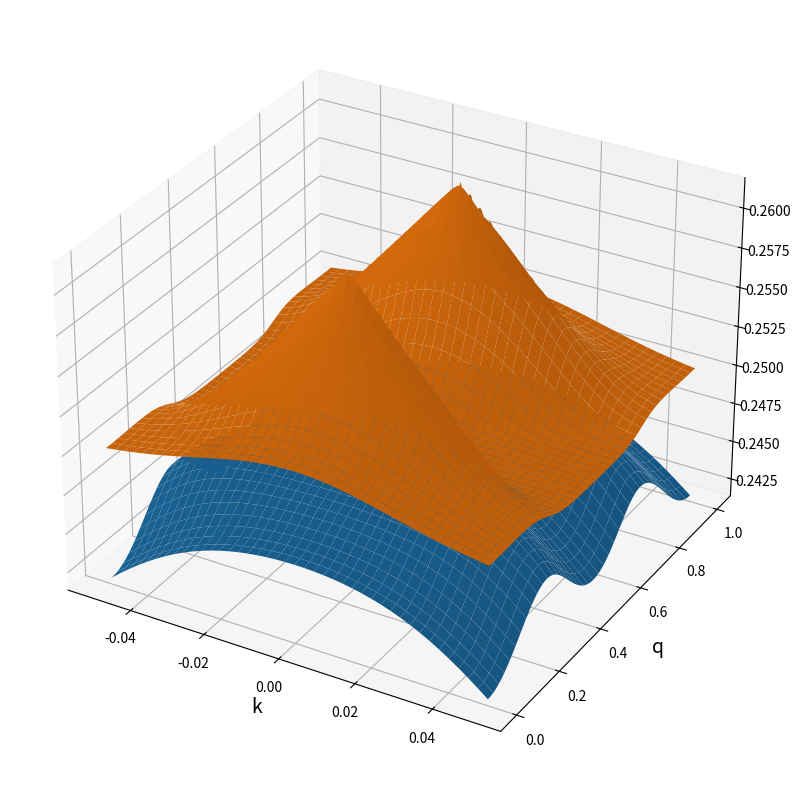
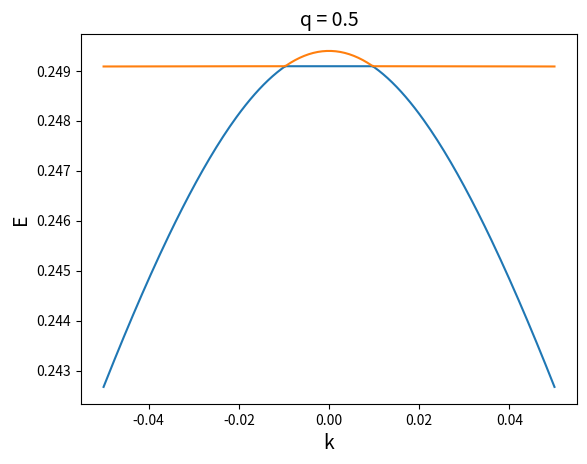
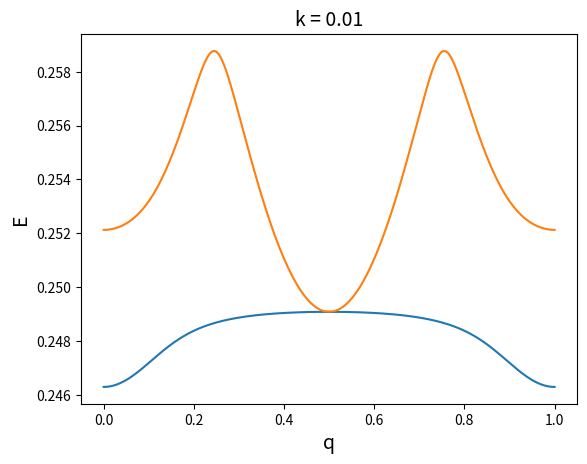

Source code (Python) for these figures, in order:
import numpy as np 
import scipy 
import scipy.linalg as sla 
import cmath 
import matplotlib.pyplot as plt 
from matplotlib import cm,colors 

##### ===========================================================================
##### FUNCTION: Hamiltonian of 2D photonic crystal slab bilayer with 
##### kx = ky = k, qx = qy = q 
def Hamiltonian(k,q,omega1,v1,U1,W1,alpha1,omega2,v2,U2,W2,alpha2,V):
    Hamiltonian = np.zeros((8,8),dtype=complex)

    U1p = U1*(1+alpha1)
    U1m = U1*(1-alpha1)
    U2p = U2*(1+alpha2)
    U2m = U2*(1-alpha2)

    K = 2.0*np.pi 

    ### Block (1,1)
    Hamiltonian[0,0] = omega1 + v1*k 
    Hamiltonian[0,1] = W1 
    Hamiltonian[0,2] = W1 
    Hamiltonian[0,3] = U1p 

    Hamiltonian[1,0] = W1
    Hamiltonian[1,1] = omega1 
    Hamiltonian[1,2] = U1m 
    Hamiltonian[1,3] = W1 

    Hamiltonian[2,0] = W1 
    Hamiltonian[2,1] = U1m 
    Hamiltonian[2,2] = omega1 
    Hamiltonian[2,3] = W1 

    Hamiltonian[3,0] = U1p 
    Hamiltonian[3,1] = W1 
    Hamiltonian[3,2] = W1 
    Hamiltonian[3,3] = omega1 - v1*k 

    ### Block (1,2)
    Hamiltonian[0,4] = V*cmath.exp(-1j*q*K)
    Hamiltonian[1,5] = V
    Hamiltonian[2,6] = V 
    Hamiltonian[3,7] = V*cmath.exp(1j*q*K) 

    ### Block (2,1)
    Hamiltonian[4,0] = V*cmath.exp(1j*q*K)
    Hamiltonian[5,1] = V 
    Hamiltonian[6,2] = V
    Hamiltonian[7,3] = V*cmath.exp(-1j*q*K)

    ### Block (2,2)
    Hamiltonian[4,4] = omega2 + v2*k 
    Hamiltonian[4,5] = W2 
    Hamiltonian[4,6] = W2 
    Hamiltonian[4,7] = U2p 

    Hamiltonian[5,4] = W2
    Hamiltonian[5,5] = omega2 
    Hamiltonian[5,6] = U2m 
    Hamiltonian[5,7] = W2 

    Hamiltonian[6,4] = W2 
    Hamiltonian[6,5] = U2m 
    Hamiltonian[6,6] = omega2 
    Hamiltonian[6,7] = W2 

    Hamiltonian[7,4] = U2p 
    Hamiltonian[7,5] = W2 
    Hamiltonian[7,6] = W2 
    Hamiltonian[7,7] = omega2 - v2*k 

    return Hamiltonian 

##### ============================================================================
##### The parameters of the calculations 
omega = 0.29780940 
v = 0.317
U = -0.01536996
W = 0.00146639
alpha = -0.01 

pomega = 0.0 
omega1 = omega*(1 + pomega)
omega2 = omega*(1 - pomega)

v1 = v 
v2 = v 

pU = 0.0 
U1 = U*(1+pU)
U2 = U*(1-pU)

pW = 0.0
W1 = W*(1+pW)
W2 = W*(1-pW)

alpha1 = alpha 
alpha2 = alpha 

d0 = 0.35 
dist = 0.1
V0 = 0.044 
V = V0*np.exp(-dist/d0)


##### ============================================================================
##### The band structure in 3D plot 
### The array of intrinsic momenta k
Nk = 201
Kmax = 0.05
k_array = np.linspace(-Kmax,Kmax,Nk)
dk = (k_array.max() - k_array.min())/(Nk-1)

### The array of synthetic momenta q 
Nq = 201
q_array = np.linspace(0.0,1.0,Nq)
dq = (q_array.max() - q_array.min())/(Nq-1)

### The array of energy 
Energy_array = np.zeros((Nk,Nq,8))

##### We scan over the intrinsic and the synthetic momenta 
for ik in range(Nk):
    ### The genuine momentum 
    k = k_array[ik] 

    for iq in range(Nq):
        ### The synthetic momentum 
        q = q_array[iq]

        ### The Hamiltonian 
        H = Hamiltonian(k,q,omega1,v1,U1,W1,alpha1,omega2,v2,U2,W2,alpha2,V) 

        ### Diagonalize the Hamiltonian
        E,states = sla.eigh(H)

        ### We save the energy eigenvalues to the array Energy_array
        Energy_array[ik,iq,:] = E 

### Plot the energy band structures (3D)
# The arrays of domains and colormap
X,Y = np.meshgrid(k_array,q_array)

fig,ax = plt.subplots(subplot_kw={'projection':'3d'},figsize=(12,10))
ax.plot_surface(X,Y,Energy_array[:,:,0].T)
ax.plot_surface(X,Y,Energy_array[:,:,1].T)
ax.set_xlabel('k',fontsize=14)
ax.set_ylabel('q',fontsize=14)
plt.show()
plt.close() 


##### ==============================================================================
##### The band structure along k for q = 0.5
### The value of q 
q = 0.5 

### The array of k 
Nk = 201 
Kmax = 0.05
k_array = np.linspace(-Kmax,Kmax,Nk)

### The array of energy 
Energy_array = np.zeros((Nk,8))

### We scan over the range of k 
for ik in range(Nk):
    # The genuine momentum k 
    k = k_array[ik]

    # The Hamiltonian 
    H = Hamiltonian(k,q,omega1,v1,U1,W1,alpha1,omega2,v2,U2,W2,alpha2,V)

    # The energy eigenvalues 
    E,states = sla.eigh(H)

    # The array of energy 
    Energy_array[ik,:] = E 

### Plot the dispersion curve at q = 0.5
fig,ax = plt.subplots()
ax.plot(k_array,Energy_array[:,0])
ax.plot(k_array,Energy_array[:,1])
ax.set_xlabel('k',fontsize=14)
ax.set_ylabel('E',fontsize=14)
ax.set_title('q = '+str(q),fontsize=14)
plt.show()
plt.close()

##### =============================================================================
##### The band structure along q for fixed k 
### The value of k 
k = 0.010

### The array of q 
Nq = 201 
q_array = np.linspace(0.0,1.0,Nq)

### The array of energy 
Energy_array = np.zeros((Nq,8))

### We scan over the values of q 
for iq in range(Nq):
    # The synthetic momentum 
    q = q_array[iq]

    # The Hamiltonian 
    H = Hamiltonian(k,q,omega1,v1,U1,W1,alpha1,omega2,v2,U2,W2,alpha2,V)

    # The energy eigenvalues 
    E,states = sla.eigh(H)

    # The array of energy 
    Energy_array[iq,:] = E 

### Plot the dispersion curve at k 
fig,ax = plt.subplots()
ax.plot(q_array,Energy_array[:,0])
ax.plot(q_array,Energy_array[:,1])
ax.set_xlabel('q',fontsize=14)
ax.set_ylabel('E',fontsize=14)
ax.set_title('k = '+str(k),fontsize=14)
plt.show()
plt.close()
